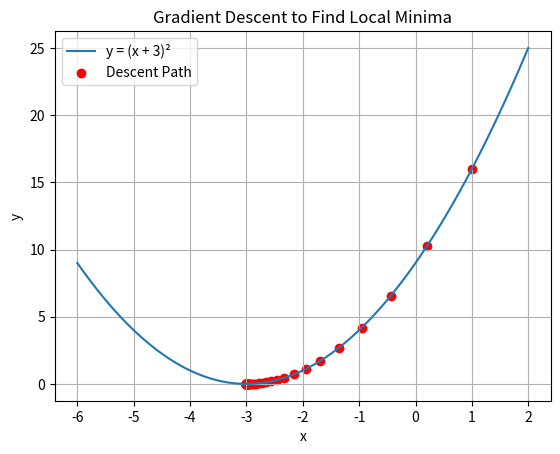

This chart was generated by the following Python code:
'''Assignment no. 2
Aim: Implement Gradient Descent Algorithm to find the local minima of a function.
For example, find the local minima of the function y=(x+3)² starting from the point x=2.'''
import numpy as np
import matplotlib.pyplot as plt

# Define the function and its derivative
def function(x):
    return (x + 3) ** 2

def derivative(x):
    return 2 * (x + 3)

# Gradient Descent Algorithm
def gradient_descent(starting_point, learning_rate, num_iterations):
    x = starting_point
    history = []  # To store the values for plotting
    for _ in range(num_iterations):
        x -= learning_rate * derivative(x)
        history.append(x)
    return x, history

# Parameters
starting_point = 2
learning_rate = 0.1
num_iterations = 100

# Run Gradient Descent
minima, history = gradient_descent(starting_point, learning_rate, num_iterations)

# Output results
print(f"Local minima found at x = {minima:.4f}, y = {function(minima):.4f}")

# Plotting the function and the descent path
x_values = np.linspace(-6, 2, 100)
y_values = function(x_values)
plt.plot(x_values, y_values, label='y = (x + 3)²')
plt.scatter(history, function(np.array(history)), color='red', label='Descent Path')
plt.title('Gradient Descent to Find Local Minima')
plt.xlabel('x')
plt.ylabel('y')
plt.legend()
plt.grid()
plt.show()
